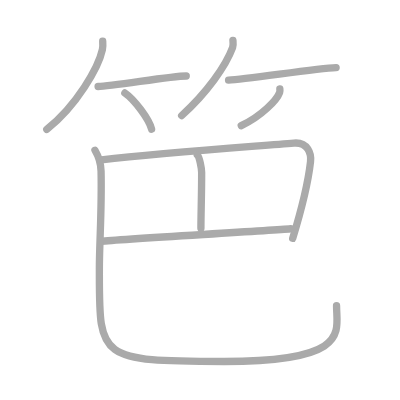
t = 0.00 s
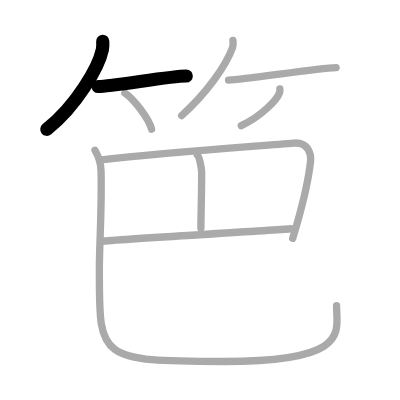
t = 2.00 s
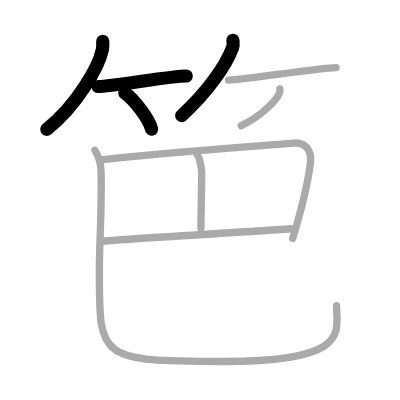
t = 4.00 s
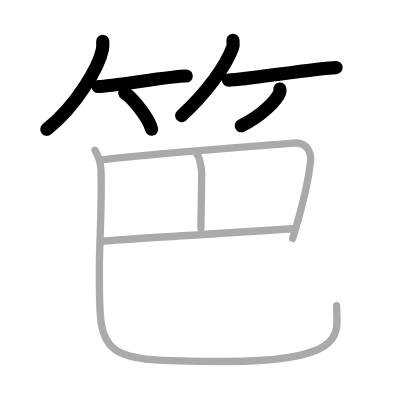
t = 6.00 s
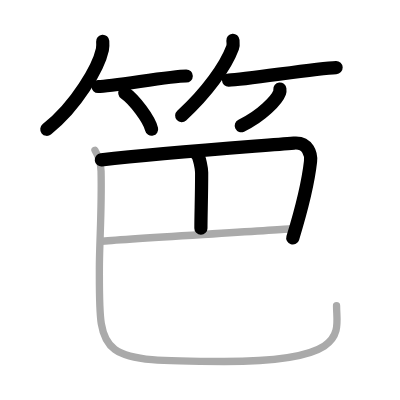
t = 8.00 s
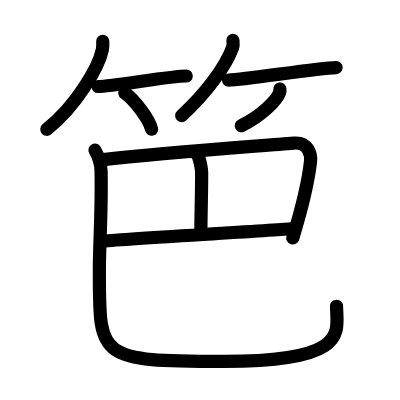
t = 10.00 s

The animated SVG that drew these frames (rendered in a browser with its animation timeline set to each time). Animation: 10 SMIL elements (animate=10); one cycle of 10.00 s.

<?xml version="1.0" standalone="no"?>
<!DOCTYPE svg PUBLIC "-//W3C//DTD SVG 1.1//EN"   "http://www.w3.org/Graphics/SVG/1.1/DTD/svg11.dtd">
<svg width="400px" height="400px"  version="1.1" xmlns="http://www.w3.org/2000/svg">
  <defs>
    <marker id="Triangle" viewBox="0 0 10 10" refX="0" refY="5" markerUnits="strokeWidth" markerWidth="3" style="stroke-opacity:0%;fill:#aaaaaa;" markerHeight="2" orient="auto">
      <path d="M 0 0 L 10 5 L 0 10 z" />
    </marker>
    
    <marker id="Arrow" viewBox="0 0 10 10" refX="5" refY="5" markerUnits="strokeWidth" markerWidth="1.8" style="stroke-opacity:0%;fill:#770000;" markerHeight="2" orient="auto">
      <path d="M 0 4 L 6 4 L 4 1 L 10 5 L 4 9 L 6 6 L 0 6 z" />
        <circle cx="5" cy="5" r="5" />
      </marker>
    
    <marker id="TriangleRed" viewBox="0 0 10 10" refX="0" refY="5" markerUnits="strokeWidth" markerWidth="3" style="stroke-opacity:0%;fill:#CC0000;" markerHeight="2" orient="auto">
      <path d="M 0 0 L 10 5 L 0 10 z" />
    </marker>
    
    <marker id="ArrowRed" viewBox="0 0 10 10" refX="5" refY="5" markerUnits="strokeWidth" markerWidth="1.8" style="stroke-opacity:0%;fill:#CC0000;" markerHeight="2" orient="auto">
      <path d="M 0 4 L 6 4 L 4 1 L 10 5 L 4 9 L 6 6 L 0 6 z" />
        <circle cx="5" cy="5" r="5" />
      </marker>
    
  </defs>
  
  <path style="fill:#ffffff; fill-opacity:100%; fill-rule:evenodd; stroke-width:0;" d="M 0 0 L 400px 0 L 400px 400px L 0 400px L 0 0" />

  <g transform="scale(3.6697247706422 3.6697247706422)">
<path style="fill:none; fill-opacity:0%; fill-rule:evenodd; stroke:#aaaaaa; stroke-opacity:100%; stroke-width: 1.5pt; stroke-linejoin:round; stroke-linecap:round;" d="M27.99 11.25c0.04 0.56 0.09 1.46-0.09 2.27c-1.04 4.79-7 15.29-15.16 21.73"></path>
<path style="fill:none; fill-opacity:0%; fill-rule:evenodd; stroke:#aaaaaa; stroke-opacity:100%; stroke-width: 1.5pt; stroke-linejoin:round; stroke-linecap:round;" d="M26.73 23.57c3.91 0 19.63-2.86 24.02-2.86"></path>
<path style="fill:none; fill-opacity:0%; fill-rule:evenodd; stroke:#aaaaaa; stroke-opacity:100%; stroke-width: 1.5pt; stroke-linejoin:round; stroke-linecap:round;" d="M34.02 25.33c2.57 1.75 6.65 7.17 7.29 9.88"></path>
<path style="fill:none; fill-opacity:0%; fill-rule:evenodd; stroke:#aaaaaa; stroke-opacity:100%; stroke-width: 1.5pt; stroke-linejoin:round; stroke-linecap:round;" d="M63.47 11c0.04 0.48 0.17 1.26-0.08 1.94c-1.87 5.08-7.04 12.32-13.89 18.56"></path>
<path style="fill:none; fill-opacity:0%; fill-rule:evenodd; stroke:#aaaaaa; stroke-opacity:100%; stroke-width: 1.5pt; stroke-linejoin:round; stroke-linecap:round;" d="M62.28 21.83c4.81-0.15 23.9-3.26 29.31-3.42"></path>
<path style="fill:none; fill-opacity:0%; fill-rule:evenodd; stroke:#aaaaaa; stroke-opacity:100%; stroke-width: 1.5pt; stroke-linejoin:round; stroke-linecap:round;" d="M76.26 24.25c0.03 0.24 0.06 0.61-0.06 0.95c-0.72 2-4.83 6.37-10.46 9.05"></path>
<path style="fill:none; fill-opacity:0%; fill-rule:evenodd; stroke:#aaaaaa; stroke-opacity:100%; stroke-width: 1.5pt; stroke-linejoin:round; stroke-linecap:round;" d="M27.62 43.58c17.63-2.08 41.91-3.69 52.47-4.59c3.86-0.33 4.76 3.02 4.53 5.05c-0.87 7.72-3.12 15.23-4.86 20.9"></path>
<path style="fill:none; fill-opacity:0%; fill-rule:evenodd; stroke:#aaaaaa; stroke-opacity:100%; stroke-width: 1.5pt; stroke-linejoin:round; stroke-linecap:round;" d="M53.77 42.22c0.59 0.51 1.18 3.78 1.18 4.82c0 6.41-0.2 11.26-0.2 15.15"></path>
<path style="fill:none; fill-opacity:0%; fill-rule:evenodd; stroke:#aaaaaa; stroke-opacity:100%; stroke-width: 1.5pt; stroke-linejoin:round; stroke-linecap:round;" d="M27.53 65.74c5.76-0.57 45.09-2.83 51.67-3.4"></path>
<path style="fill:none; fill-opacity:0%; fill-rule:evenodd; stroke:#aaaaaa; stroke-opacity:100%; stroke-width: 1.5pt; stroke-linejoin:round; stroke-linecap:round;" d="M25.88 40.94c0.9 1.53 1.61 3.34 1.66 5.7c0.24 10.54-0.46 19.48-0.46 26.6c0 24.37-0.81 25.26 34.04 25.26c34.62 0 30.59-8.25 30.59-15.18"></path>

<path style="fill:none; fill-opacity:0%; fill-rule:evenodd; stroke:#000000; stroke-opacity:100%; stroke-width: 2.7pt; stroke-linejoin:round; stroke-linecap:round;" d="M27.99 11.25c0.04 0.56 0.09 1.46-0.09 2.27c-1.04 4.79-7 15.29-15.16 21.73" pathLength="100" stroke-dashoffset="100" stroke-dasharray="100 105"><animate id="dashAnim1" attributeName="stroke-dashoffset" from="100" to="0" dur="1s" calcMode="linear" fill="freeze"/></path>
<path style="fill:none; fill-opacity:0%; fill-rule:evenodd; stroke:#000000; stroke-opacity:100%; stroke-width: 2.7pt; stroke-linejoin:round; stroke-linecap:round;" d="M26.73 23.57c3.91 0 19.63-2.86 24.02-2.86" pathLength="100" stroke-dashoffset="100" stroke-dasharray="100 105"><animate id="dashAnim2" attributeName="stroke-dashoffset" from="100" to="0" dur="1s" calcMode="linear" begin="dashAnim1.end" fill="freeze"/></path>
<path style="fill:none; fill-opacity:0%; fill-rule:evenodd; stroke:#000000; stroke-opacity:100%; stroke-width: 2.7pt; stroke-linejoin:round; stroke-linecap:round;" d="M34.02 25.33c2.57 1.75 6.65 7.17 7.29 9.88" pathLength="100" stroke-dashoffset="100" stroke-dasharray="100 105"><animate id="dashAnim3" attributeName="stroke-dashoffset" from="100" to="0" dur="1s" calcMode="linear" begin="dashAnim2.end" fill="freeze"/></path>
<path style="fill:none; fill-opacity:0%; fill-rule:evenodd; stroke:#000000; stroke-opacity:100%; stroke-width: 2.7pt; stroke-linejoin:round; stroke-linecap:round;" d="M63.47 11c0.04 0.48 0.17 1.26-0.08 1.94c-1.87 5.08-7.04 12.32-13.89 18.56" pathLength="100" stroke-dashoffset="100" stroke-dasharray="100 105"><animate id="dashAnim4" attributeName="stroke-dashoffset" from="100" to="0" dur="1s" calcMode="linear" begin="dashAnim3.end" fill="freeze"/></path>
<path style="fill:none; fill-opacity:0%; fill-rule:evenodd; stroke:#000000; stroke-opacity:100%; stroke-width: 2.7pt; stroke-linejoin:round; stroke-linecap:round;" d="M62.28 21.83c4.81-0.15 23.9-3.26 29.31-3.42" pathLength="100" stroke-dashoffset="100" stroke-dasharray="100 105"><animate id="dashAnim5" attributeName="stroke-dashoffset" from="100" to="0" dur="1s" calcMode="linear" begin="dashAnim4.end" fill="freeze"/></path>
<path style="fill:none; fill-opacity:0%; fill-rule:evenodd; stroke:#000000; stroke-opacity:100%; stroke-width: 2.7pt; stroke-linejoin:round; stroke-linecap:round;" d="M76.26 24.25c0.03 0.24 0.06 0.61-0.06 0.95c-0.72 2-4.83 6.37-10.46 9.05" pathLength="100" stroke-dashoffset="100" stroke-dasharray="100 105"><animate id="dashAnim6" attributeName="stroke-dashoffset" from="100" to="0" dur="1s" calcMode="linear" begin="dashAnim5.end" fill="freeze"/></path>
<path style="fill:none; fill-opacity:0%; fill-rule:evenodd; stroke:#000000; stroke-opacity:100%; stroke-width: 2.7pt; stroke-linejoin:round; stroke-linecap:round;" d="M27.62 43.58c17.63-2.08 41.91-3.69 52.47-4.59c3.86-0.33 4.76 3.02 4.53 5.05c-0.87 7.72-3.12 15.23-4.86 20.9" pathLength="100" stroke-dashoffset="100" stroke-dasharray="100 105"><animate id="dashAnim7" attributeName="stroke-dashoffset" from="100" to="0" dur="1s" calcMode="linear" begin="dashAnim6.end" fill="freeze"/></path>
<path style="fill:none; fill-opacity:0%; fill-rule:evenodd; stroke:#000000; stroke-opacity:100%; stroke-width: 2.7pt; stroke-linejoin:round; stroke-linecap:round;" d="M53.77 42.22c0.59 0.51 1.18 3.78 1.18 4.82c0 6.41-0.2 11.26-0.2 15.15" pathLength="100" stroke-dashoffset="100" stroke-dasharray="100 105"><animate id="dashAnim8" attributeName="stroke-dashoffset" from="100" to="0" dur="1s" calcMode="linear" begin="dashAnim7.end" fill="freeze"/></path>
<path style="fill:none; fill-opacity:0%; fill-rule:evenodd; stroke:#000000; stroke-opacity:100%; stroke-width: 2.7pt; stroke-linejoin:round; stroke-linecap:round;" d="M27.53 65.74c5.76-0.57 45.09-2.83 51.67-3.4" pathLength="100" stroke-dashoffset="100" stroke-dasharray="100 105"><animate id="dashAnim9" attributeName="stroke-dashoffset" from="100" to="0" dur="1s" calcMode="linear" begin="dashAnim8.end" fill="freeze"/></path>
<path style="fill:none; fill-opacity:0%; fill-rule:evenodd; stroke:#000000; stroke-opacity:100%; stroke-width: 2.7pt; stroke-linejoin:round; stroke-linecap:round;" d="M25.88 40.94c0.9 1.53 1.61 3.34 1.66 5.7c0.24 10.54-0.46 19.48-0.46 26.6c0 24.37-0.81 25.26 34.04 25.26c34.62 0 30.59-8.25 30.59-15.18" pathLength="100" stroke-dashoffset="100" stroke-dasharray="100 105"><animate id="dashAnim10" attributeName="stroke-dashoffset" from="100" to="0" dur="1s" calcMode="linear" begin="dashAnim9.end" fill="freeze"/></path>

</g>

</svg>  
          
